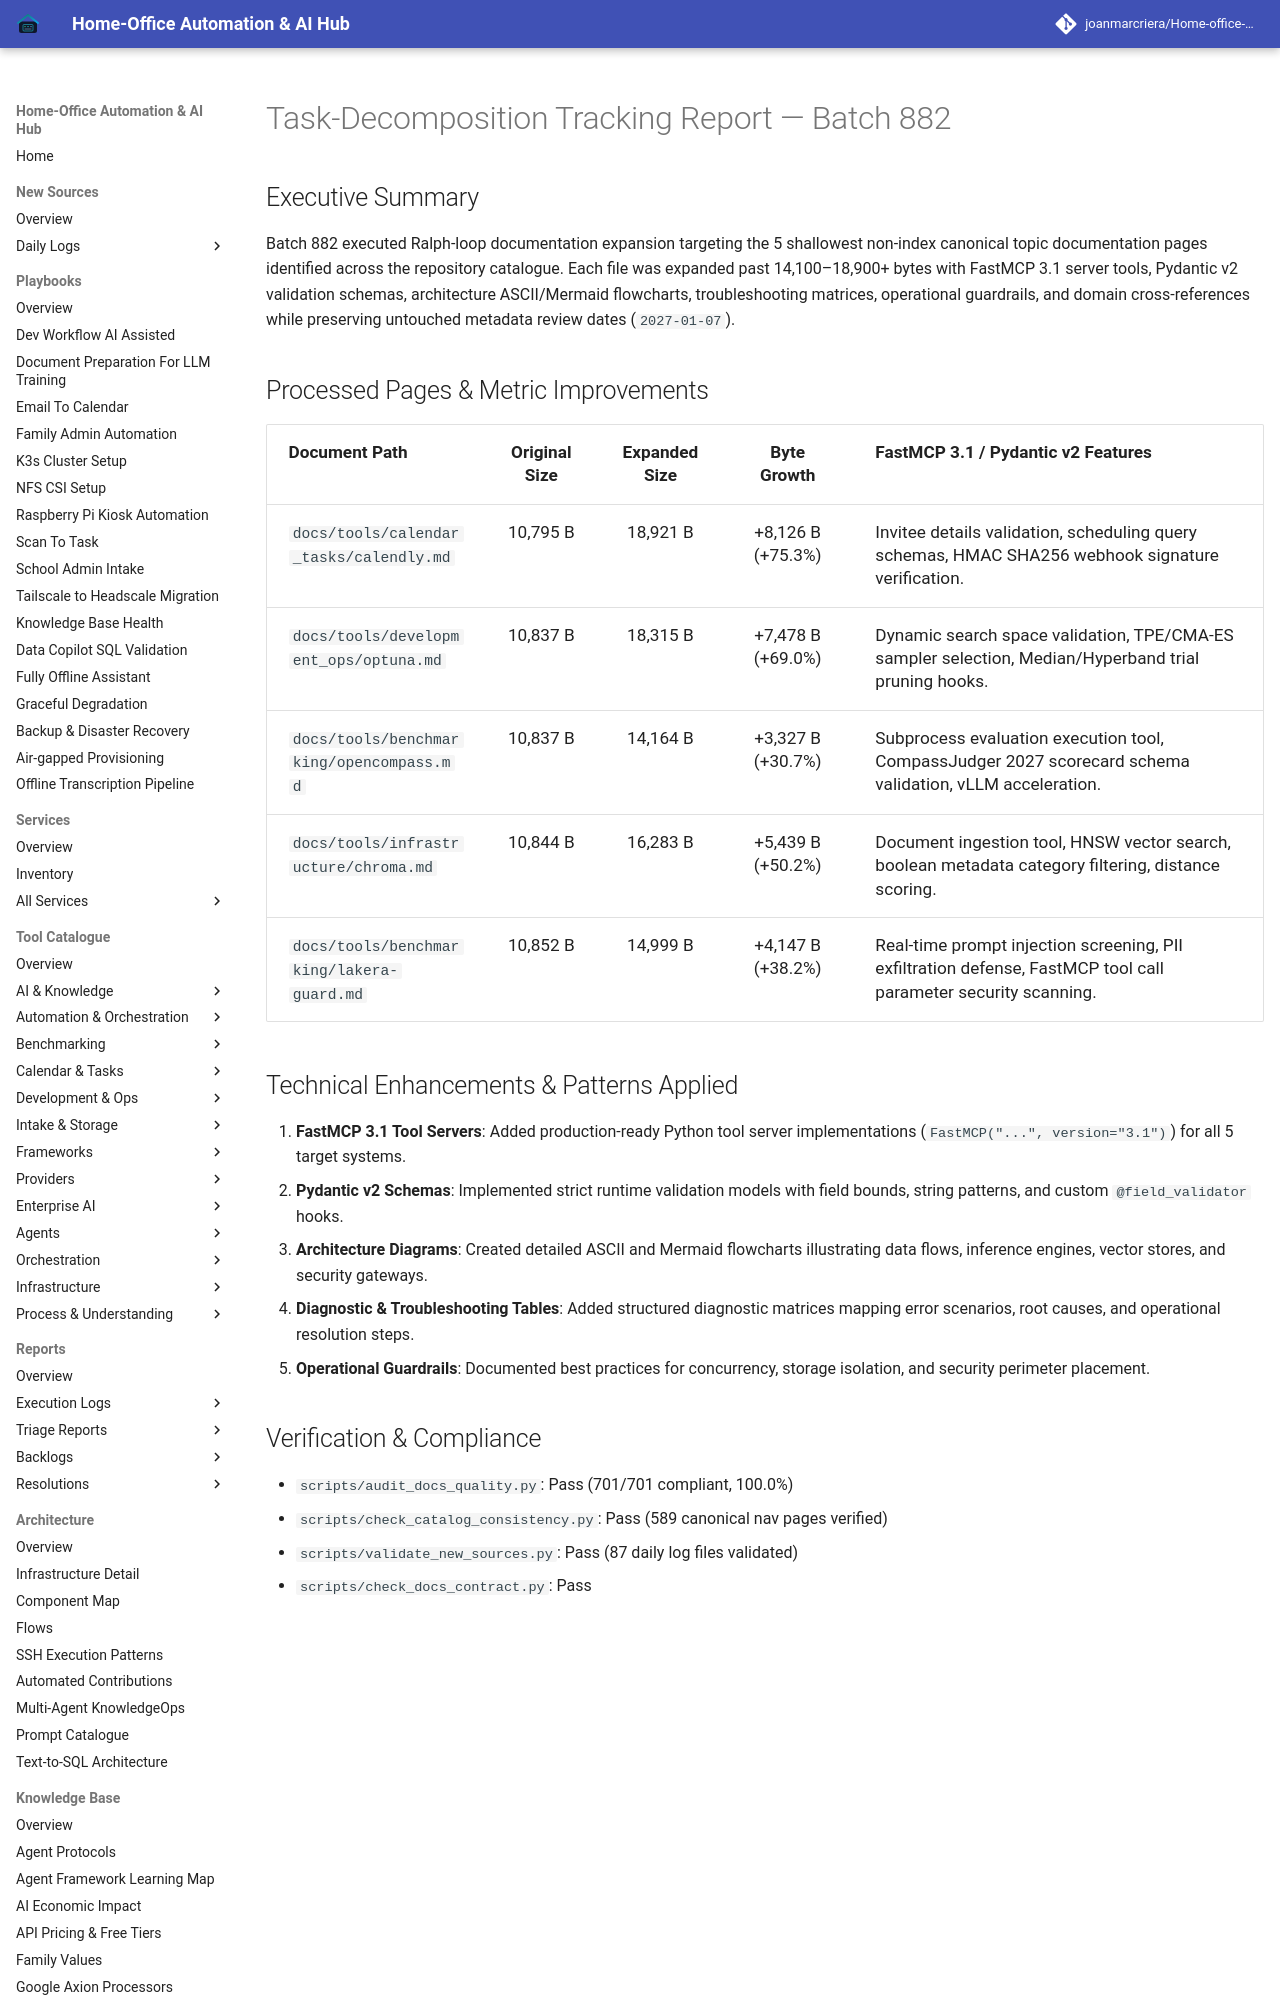

repository: joanmarcriera/Home-office-automations · page: reports/task-decomposition-batch-882/index.html · generator: mkdocs

# Task-Decomposition Tracking Report — Batch 882

## Executive Summary
Batch 882 executed Ralph-loop documentation expansion targeting the 5 shallowest non-index canonical topic documentation pages identified across the repository catalogue. Each file was expanded past 14,100–18,900+ bytes with FastMCP 3.1 server tools, Pydantic v2 validation schemas, architecture ASCII/Mermaid flowcharts, troubleshooting matrices, operational guardrails, and domain cross-references while preserving untouched metadata review dates (`2027-01-07`).
